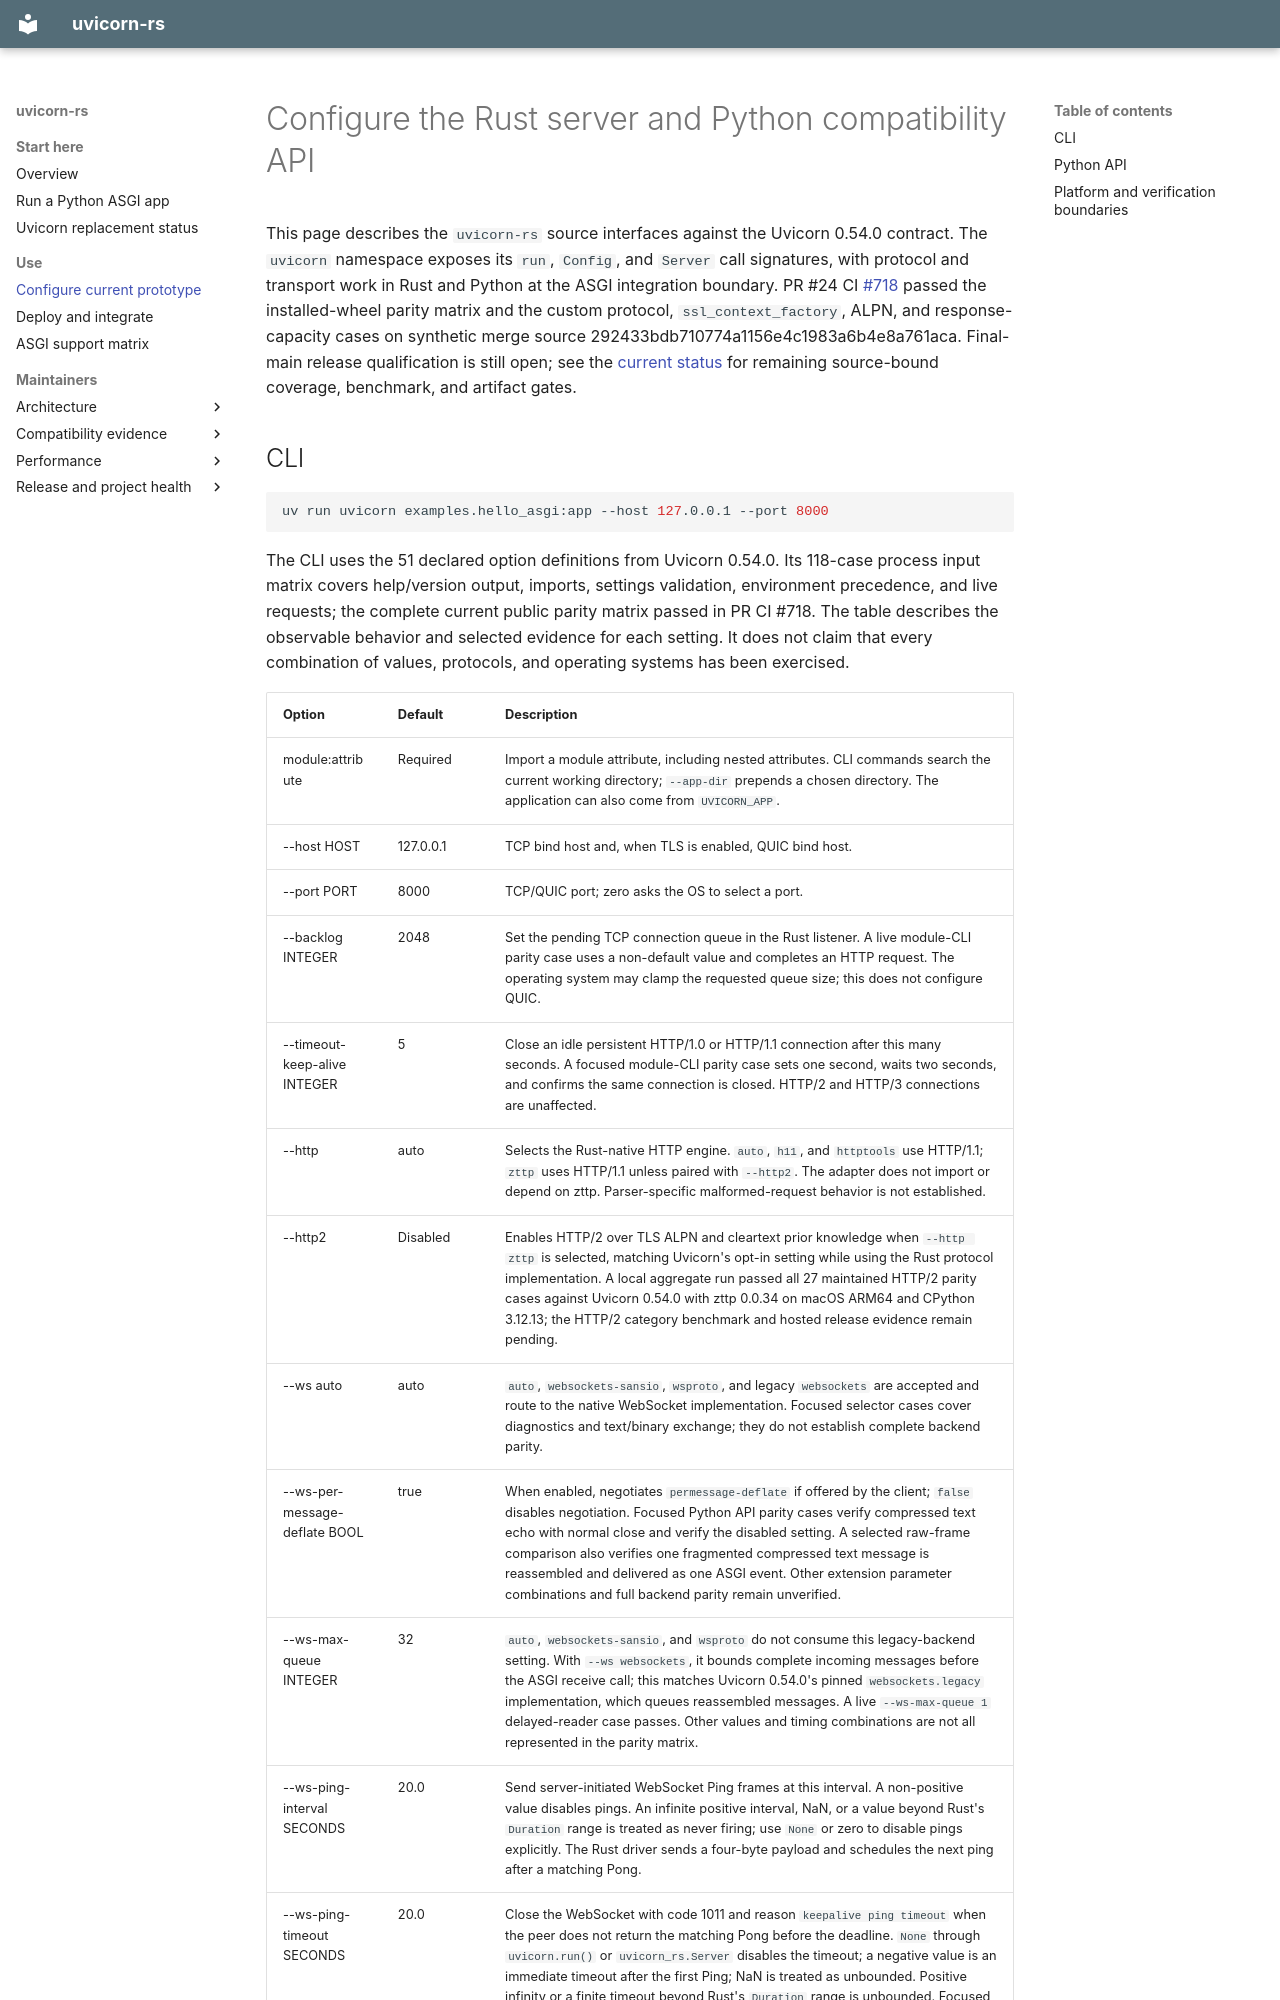

repository: appunni-m/uvicorn-rs · page: configuration/index.html · generator: mkdocs

# Configure the Rust server and Python compatibility API

This page describes the `uvicorn-rs` source interfaces against the Uvicorn
0.54.0 contract. The `uvicorn` namespace exposes its `run`, `Config`, and `Server`
call signatures, with protocol and transport work in Rust and Python at the
ASGI integration boundary. PR #24 CI
[#718](https://github.com/appunni-m/uvicorn-rs/actions/runs/42337079980) passed
the installed-wheel parity matrix and the custom protocol, `ssl_context_factory`,
ALPN, and response-capacity cases on synthetic merge source
292433bdb710774a1156e4c1983a6b4e8a761aca. Final-main release qualification is
still open; see the [current status](uvicorn-compatibility.md) for remaining
source-bound coverage, benchmark, and artifact gates.
